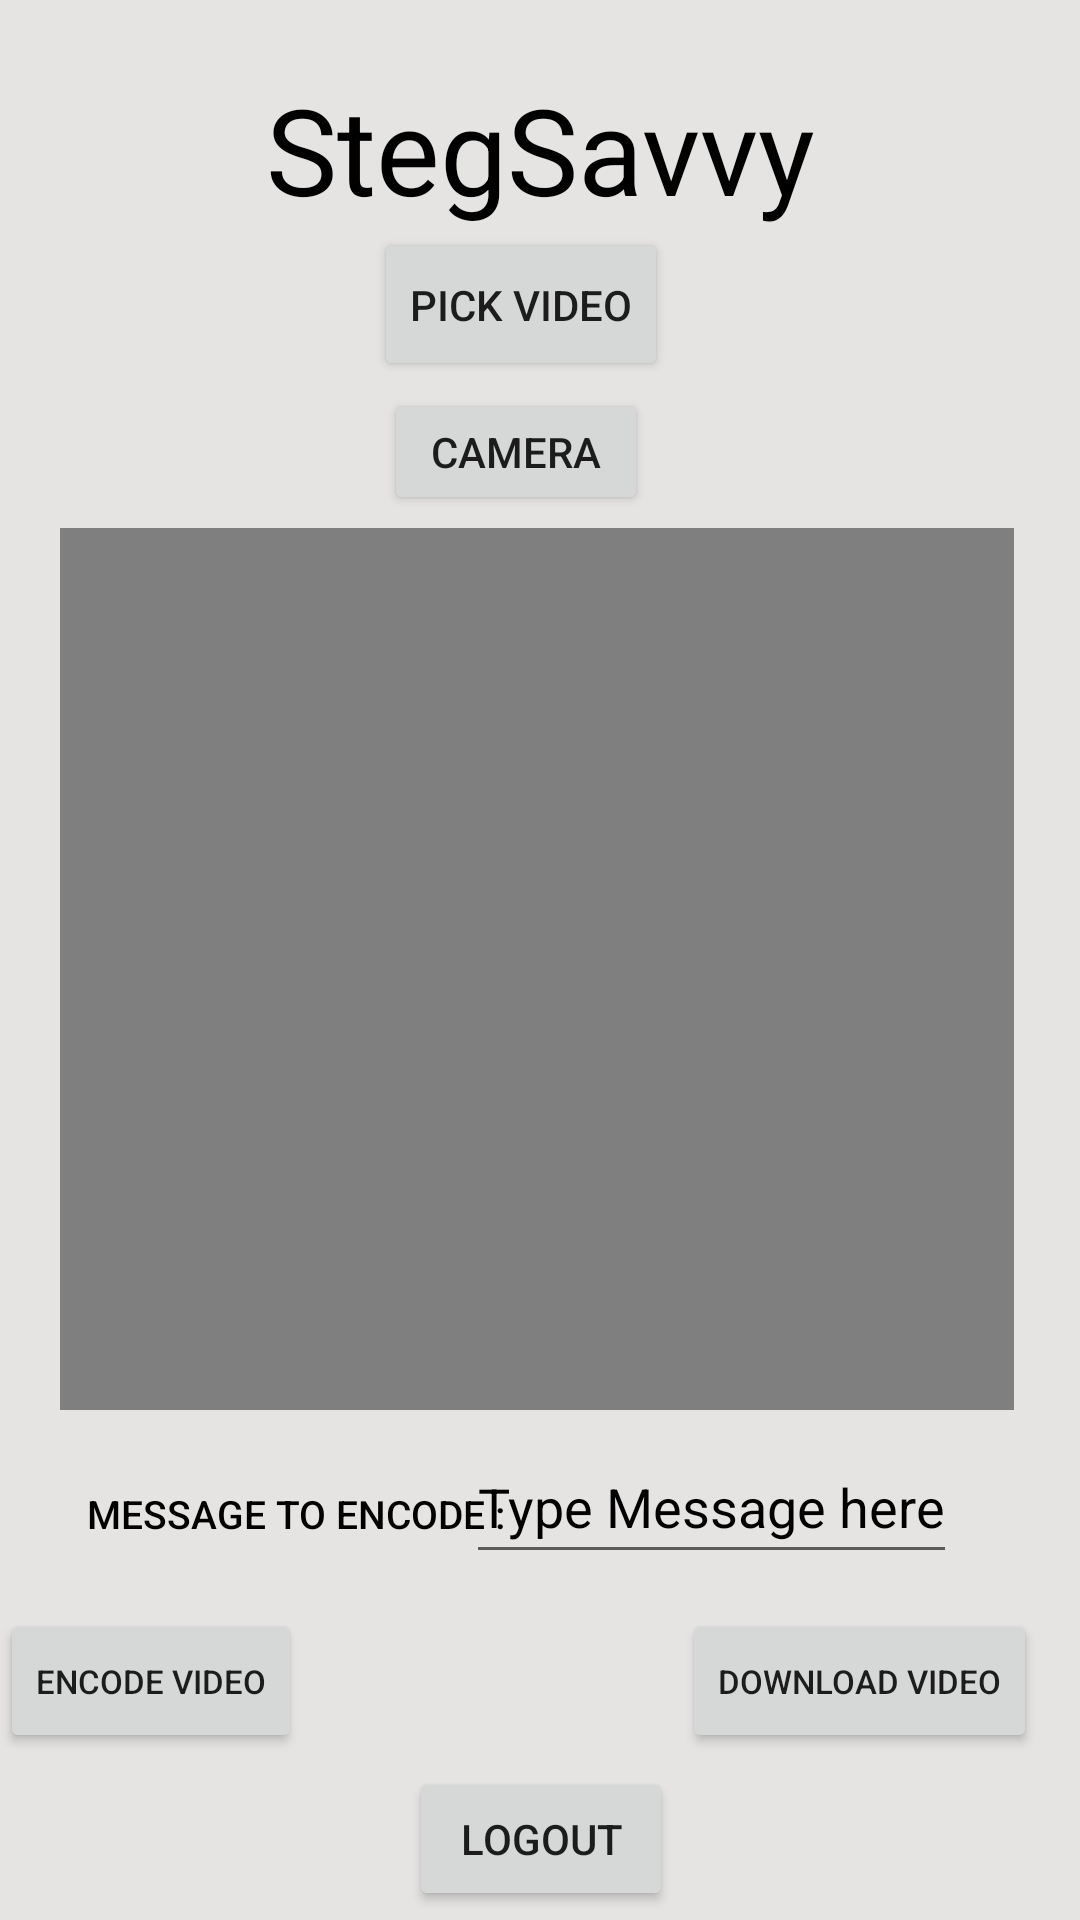

The Android layout XML behind this screen, and the referenced resources:
<!-- AndroidManifest.xml: application theme Theme.StegSavvy_2 -->
<!-- res/layout/activity_stego_video_encode.xml -->
<?xml version="1.0" encoding="utf-8"?>
<androidx.constraintlayout.widget.ConstraintLayout xmlns:android="http://schemas.android.com/apk/res/android"
    xmlns:app="http://schemas.android.com/apk/res-auto"
    xmlns:tools="http://schemas.android.com/tools"
    android:layout_width="match_parent"
    android:layout_height="match_parent"
    tools:context=".StegoImageEncode"
    android:background="#e5e4e2">

    <TextView
        android:layout_width="wrap_content"
        android:layout_height="wrap_content"
        android:text="@string/stegsavvy"
        android:textAlignment="center"
        android:textColor="@color/black"
        android:textSize="40sp"
        app:layout_constraintBottom_toBottomOf="parent"
        app:layout_constraintLeft_toLeftOf="parent"
        app:layout_constraintRight_toRightOf="parent"
        app:layout_constraintTop_toTopOf="parent"
        app:layout_constraintVertical_bias="0.039"
        />

    <Button
        android:id="@+id/buttonCI"
        android:layout_width="wrap_content"
        android:layout_height="51dp"
        android:text="@string/vidPick"
        app:layout_constraintBottom_toBottomOf="parent"
        app:layout_constraintHorizontal_bias="0.476"
        app:layout_constraintLeft_toLeftOf="parent"
        app:layout_constraintRight_toRightOf="parent"
        app:layout_constraintTop_toTopOf="parent"
        app:layout_constraintVertical_bias="0.129" />

    <Button
        android:id="@+id/btnCam"
        android:layout_width="wrap_content"
        android:layout_height="42dp"
        android:text="@string/cam"
        app:layout_constraintBottom_toBottomOf="parent"
        app:layout_constraintHorizontal_bias="0.471"
        app:layout_constraintLeft_toLeftOf="parent"
        app:layout_constraintRight_toRightOf="parent"
        app:layout_constraintTop_toTopOf="parent"
        app:layout_constraintVertical_bias="0.217" />

    <VideoView
        android:id="@+id/vView"
        android:layout_width="318dp"
        android:layout_height="294dp"
        android:layout_alignParentTop="true"
        android:layout_centerInParent="true"
        android:layout_marginStart="63dp"
        android:layout_marginEnd="63dp"
        app:layout_constraintBottom_toTopOf="@+id/messageET"
        app:layout_constraintEnd_toEndOf="parent"
        app:layout_constraintHorizontal_bias="0.515"
        app:layout_constraintStart_toStartOf="parent"
        app:layout_constraintTop_toBottomOf="@+id/btnCam"
        app:layout_constraintVertical_bias="0.406" />

    <TextView
        android:id="@+id/length"
        android:layout_width="wrap_content"
        android:layout_height="wrap_content"
        app:layout_constraintBottom_toBottomOf="parent"
        app:layout_constraintHorizontal_bias="0.479"
        app:layout_constraintLeft_toLeftOf="parent"
        app:layout_constraintRight_toRightOf="parent"
        app:layout_constraintTop_toTopOf="parent"
        app:layout_constraintVertical_bias="0.608" />



    <TextView
        android:id="@+id/messageTV"
        android:layout_width="154dp"
        android:layout_height="28dp"
        android:text="@string/msgEn"
        android:textAlignment="center"
        android:textAppearance="@style/TextAppearance.AppCompat.Button"
        android:textColor="@color/black"
        android:textSize="13sp"
        app:layout_constraintBottom_toBottomOf="parent"
        app:layout_constraintHorizontal_bias="0.105"
        app:layout_constraintLeft_toLeftOf="parent"
        app:layout_constraintRight_toRightOf="parent"
        app:layout_constraintTop_toTopOf="parent"
        app:layout_constraintVertical_bias="0.81" />

    <EditText
        android:id="@+id/messageET"
        android:layout_width="wrap_content"
        android:layout_height="48dp"
        android:hint="@string/msgET"
        android:textColorHint="@color/black"
        app:layout_constraintBottom_toBottomOf="parent"
        app:layout_constraintHorizontal_bias="0.791"
        app:layout_constraintLeft_toLeftOf="parent"
        app:layout_constraintRight_toRightOf="parent"
        app:layout_constraintTop_toTopOf="parent"
        app:layout_constraintVertical_bias="0.805" />

    <Button
        android:id="@+id/btnEncode"
        android:layout_width="wrap_content"
        android:layout_height="wrap_content"
        android:text="@string/encVid"
        android:textSize="11sp"
        app:layout_constraintBottom_toBottomOf="parent"
        app:layout_constraintHorizontal_bias="0.0"
        app:layout_constraintLeft_toLeftOf="parent"
        app:layout_constraintRight_toRightOf="parent"
        app:layout_constraintTop_toTopOf="parent"
        app:layout_constraintVertical_bias="0.906" />

    <Button
        android:id="@+id/btnDL"
        android:layout_width="wrap_content"
        android:layout_height="wrap_content"
        android:text="@string/vidDl"
        android:textSize="11sp"
        app:layout_constraintBottom_toBottomOf="parent"
        app:layout_constraintHorizontal_bias="0.94"
        app:layout_constraintLeft_toLeftOf="parent"
        app:layout_constraintRight_toRightOf="parent"
        app:layout_constraintTop_toTopOf="parent"
        app:layout_constraintVertical_bias="0.906" />

    <Button
        android:id="@+id/btnLogout"
        android:layout_width="wrap_content"
        android:layout_height="wrap_content"
        android:text="@string/logBtn"
        app:layout_constraintBottom_toBottomOf="parent"
        app:layout_constraintHorizontal_bias="0.501"
        app:layout_constraintLeft_toLeftOf="parent"
        app:layout_constraintRight_toRightOf="parent"
        app:layout_constraintTop_toTopOf="parent"
        app:layout_constraintVertical_bias="0.995" />


</androidx.constraintlayout.widget.ConstraintLayout>
<!-- resources referenced by this layout -->
<resources>
  <string name="cam">Camera</string>
  <string name="encVid">Encode Video</string>
  <string name="logBtn">Logout</string>
  <string name="msgET">Type Message here</string>
  <string name="msgEn">Message to encode :</string>
  <string name="stegsavvy" translatable="false">StegSavvy</string>
  <string name="vidDl">Download Video</string>
  <string name="vidPick">Pick Video</string>
  <style name="Theme.StegSavvy_2" parent="Theme.MaterialComponents.DayNight.DarkActionBar">
          
          <item name="colorPrimary">@color/purple_500</item>
          <item name="colorPrimaryVariant">@color/purple_700</item>
          <item name="colorOnPrimary">@color/white</item>
          
          <item name="colorSecondary">@color/teal_200</item>
          <item name="colorSecondaryVariant">@color/teal_200</item>
          <item name="colorOnSecondary">@color/black</item>
          
          <item name="android:statusBarColor" tools:targetApi="l">?attr/colorPrimaryVariant</item>
          
      </style>
  <!-- not gathered from this repository: default colours our renderer supplied (Android Studio template values) -->
  <color name="purple_500">#FF6200EE</color>
  <color name="purple_700">#FF3700B3</color>
  <color name="teal_200">#FF03DAC5</color>
  <color name="black">#FF000000</color>
  <color name="white">#FFFFFFFF</color>
</resources>
